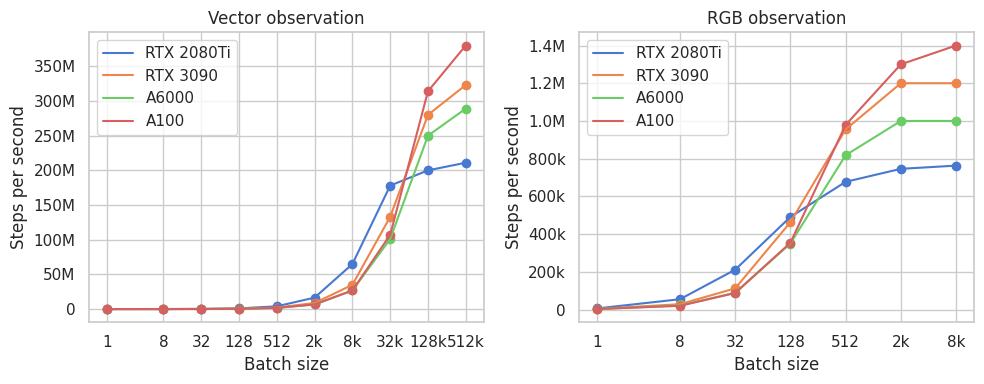

Source code (Python):
import matplotlib.pyplot as plt
import numpy as np
import seaborn as sns
from matplotlib import ticker

a6000 = "\
 DEVICE &  1 & 2.3k & 12 hours  & 2.3k & 12 hours  \\\
 DEVICE &  8 & 26.0k & 64 minutes  & 21.4k & 78 minutes  \\\
 DEVICE &  32 & 106k & 16 minutes  & 88.3k & 19 minutes  \\\
 DEVICE &  128 & 421k & 4 minutes  & 350k & 5 minutes  \\\
 DEVICE &  512 & 1.7M & 58.9 seconds  & 818k & 2 minutes  \\\
 DEVICE &  2048 & 6.7M & 14.9 seconds  & 1.0M & 2 minutes  \\\
 DEVICE &  8192 & 26.8M & 3.7 seconds  & 1.0M & 2 minutes  \\\
 DEVICE &  32768 & 101M & 1.0 seconds  & 2.6G & 0.0 seconds  \\\
 DEVICE &  131056 & 250M & 0.4 seconds  & 10.5G & 0.0 seconds  \\\
 DEVICE &  524224 & 289M & 0.3 seconds  & 41.9G & 0.0 seconds  \\\
"
a6000_2 = "\
  DEVICE &  1 & 2.4k & 11 hours  & 2.4k & 12 hours  \\\
 DEVICE &  8 & 26.4k & 63 minutes  & 22.2k & 75 minutes  \\\
 DEVICE &  32 & 100k & 17 minutes  & 88.7k & 19 minutes  \\\
 DEVICE &  128 & 422k & 4 minutes  & 353k & 5 minutes  \\\
 DEVICE &  512 & 1.7M & 58.7 seconds  & 1.2M & 1 minutes  \\\
 DEVICE &  2048 & 6.7M & 14.9 seconds  & 1.2M & 1 minutes  \\\
 DEVICE &  8192 & 26.4M & 3.8 seconds  & 1.4M & 1 minutes  \\\
"
a100 = "\
 DEVICE &  1 & 2.5k & 11 hours  & 2.4k & 11 hours  \\\
 DEVICE &  8 & 26.6k & 63 minutes  & 19.6k & 85 minutes  \\\
 DEVICE &  32 & 94.3k & 18 minutes  & 87.6k & 19 minutes  \\\
 DEVICE &  128 & 408k & 4 minutes  & 354k & 5 minutes  \\\
 DEVICE &  512 & 1.7M & 58.7 seconds  & 979k & 2 minutes  \\\
 DEVICE &  2048 & 6.7M & 15.0 seconds  & 1.3M & 1 minutes  \\\
 DEVICE &  8192 & 26.8M & 3.7 seconds  & 1.4M & 1 minutes  \\\
 DEVICE &  32768 & 107M & 0.9 seconds  & 2.6G & 0.0 seconds  \\\
 DEVICE &  131056 & 314M & 0.3 seconds  & 10.5G & 0.0 seconds  \\\
 DEVICE &  524224 & 380M & 0.3 seconds  & 41.9G & 0.0 seconds  \\\
"
rtx3090 = "\
 DEVICE &  1 & 3.1k & 9 hours  & 3.1k & 9 hours  \\\
 DEVICE &  8 & 33.7k & 49 minutes  & 28.2k & 59 minutes  \\\
 DEVICE &  32 & 138k & 12 minutes  & 112k & 15 minutes  \\\
 DEVICE &  128 & 540k & 3 minutes  & 463k & 4 minutes  \\\
 DEVICE &  512 & 2.2M & 46.1 seconds  & 955k & 2 minutes  \\\
 DEVICE &  2048 & 8.7M & 11.6 seconds  & 1.2M & 1 minutes  \\\
 DEVICE &  8192 & 35.0M & 2.9 seconds  & 1.2M & 1 minutes  \\\
 DEVICE &  32768 & 133M & 0.8 seconds  & 2.6G & 0.0 seconds  \\\
 DEVICE &  131056 & 280M & 0.4 seconds  & 10.5G & 0.0 seconds  \\\
 DEVICE &  524224 & 323M & 0.3 seconds  & 41.9G & 0.0 seconds  \\\
"
rtx2080 = "\
 DEVICE &  1 & 5.5k & 5 hours  & 5.7k & 5 hours  \\\
 DEVICE &  8 & 64.5k & 26 minutes  & 54.5k & 31 minutes  \\\
 DEVICE &  32 & 259k & 6 minutes  & 211k & 8 minutes  \\\
 DEVICE &  128 & 969k & 2 minutes  & 491k & 3 minutes  \\\
 DEVICE &  512 & 4.0M & 25.1 seconds  & 677k & 2 minutes  \\\
 DEVICE &  2048 & 16.5M & 6.1 seconds  & 746k & 2 minutes  \\\
 DEVICE &  8192 & 64.9M & 1.5 seconds  & 763k & 2 minutes  \\\
 DEVICE &  32768 & 178M & 0.6 seconds  & 2.6G & 0.0 seconds  \\\
 DEVICE &  131056 & 200M & 0.5 seconds  & 10.5G & 0.0 seconds  \\\
 DEVICE &  524224 & 211M & 0.5 seconds  & 41.9G & 0.0 seconds  \\\
 "


def prase_number(text):
    factor = 1
    if "k" in text:
        factor = 1000
        text = text.replace("k", "")
    elif "M" in text:
        factor = 1000000
        text = text.replace("M", "")
    elif "G" in text:
        factor = 1000000 * 1000
        text = text.replace("G", "")
    return float(text) * factor


def prase_str(text):
    text = text.split("\\")
    x, y1, y2 = [], [], []
    for line in text:
        line = line.split("&")
        if len(line) < 6:
            continue
        x.append(int(line[1]))
        y1.append(prase_number(line[2]))
        y2.append(prase_number(line[4]))

    return x, y1, y2


def nice_str(x):
    if x >= 10000000:
        return f"{x/1000000:.0f}M"
    elif x >= 1000000:
        return f"{x/1000000:.1f}M"
    elif x >= 10000:
        return f"{x/1000:.0f}k"
    elif x >= 1000:
        return f"{x/1000:.1f}k"
    else:
        return f"{x:.0f}"


def nice_bs(x):
    if x > 1024:
        return f"{x//1024}k"
    else:
        return f"{x}"


sns.set(style="whitegrid", palette="muted", font_scale=1.0)


# Create the figure and subplots
fig, (ax1, ax2) = plt.subplots(1, 2, figsize=(10, 4))

colors = sns.color_palette()
for i, (gpu, text) in enumerate(
    [("RTX 2080Ti", rtx2080), ("RTX 3090", rtx3090), ("A6000", a6000), ("A100", a100)]
):
    x, y1, y2 = prase_str(text)
    x2 = x[0:7]
    y2 = y2[0:7]
    ax1.scatter(x, y1, color=colors[i])
    ax2.scatter(x2, y2, color=colors[i])
    ax1.plot(x, y1, label=gpu, color=colors[i])
    ax2.plot(x2, y2, label=gpu, color=colors[i])
ax1.set_xscale("log")
ax2.set_xscale("log")

ax1.legend(loc="upper left")
ax2.legend(loc="upper left")

# Set titles and labels
ax1.set_title("Vector observation")
ax2.set_title("RGB observation")
ax1.set_xlabel("Batch size")
ax1.set_ylabel("Steps per second")
ax2.set_xlabel("Batch size")
ax2.set_ylabel("Steps per second")
ax1.set_xticks(
    [1, 8, 32, 128, 512, 2048, 8192, 8192 * 4, 8192 * 4 * 4, 8192 * 4 * 4 * 4]
)
ax2.set_xticks([1, 8, 32, 128, 512, 2048, 8192])
ax1.xaxis.set_major_formatter(lambda x, pos: nice_bs(x))
ax2.xaxis.set_major_formatter(lambda x, pos: nice_bs(x))
ax1.yaxis.set_major_formatter(lambda x, pos: nice_str(x))
ax2.yaxis.set_major_formatter(lambda x, pos: nice_str(x))

# Adjust spacing between subplots
# plt.subplots_adjust(wspace=0.3)
fig.tight_layout()
# Display the figure
fig.savefig("batch_size.png", bbox_inches="tight")
fig.savefig("batch_size.pdf", bbox_inches="tight")